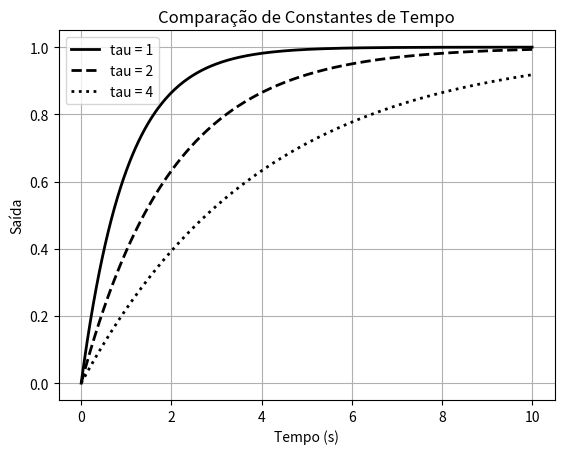

The matplotlib source for this figure:
"""

4.4.6 Comparação de modelos.  - pág. 80-81

"""
import numpy as np
import matplotlib.pyplot as plt

t = np.linspace(0, 10, 300)

y1 = 1 - np.exp(-t/1)
y2 = 1 - np.exp(-t/2)
y3 = 1 - np.exp(-t/4)

plt.figure(facecolor='white')  # borda branca da figura.

plt.plot(t, y1, color='black', linewidth=2, label='tau = 1')
plt.plot(t, y2, color='black', linewidth=2, linestyle='--' , label='tau = 2')
plt.plot(t, y3, color='black', linewidth=2, linestyle=':' ,label='tau = 4')

plt.title('Comparação de Constantes de Tempo')
plt.xlabel('Tempo (s)')
plt.ylabel('Saída')
plt.grid(True)
plt.legend()
plt.show()
